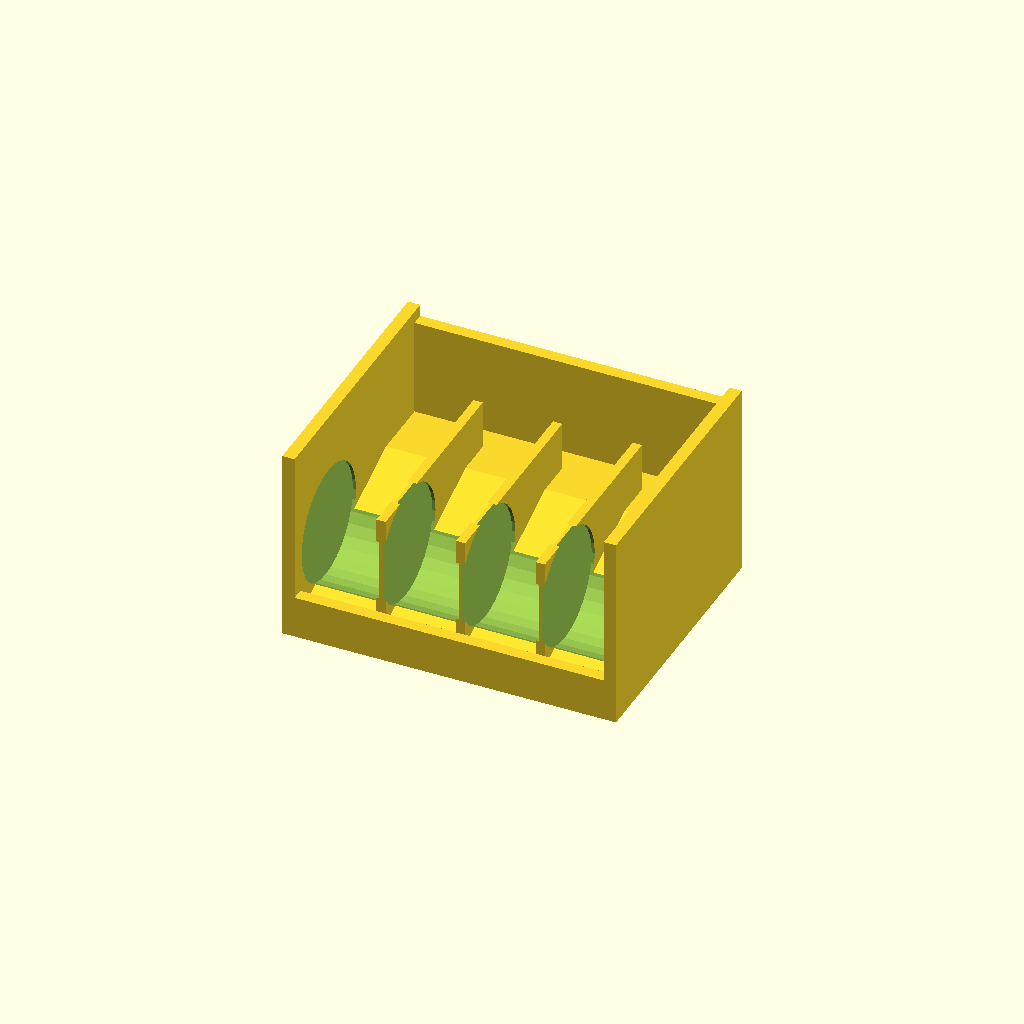
Cell 1: rendered with the file's own defaults.
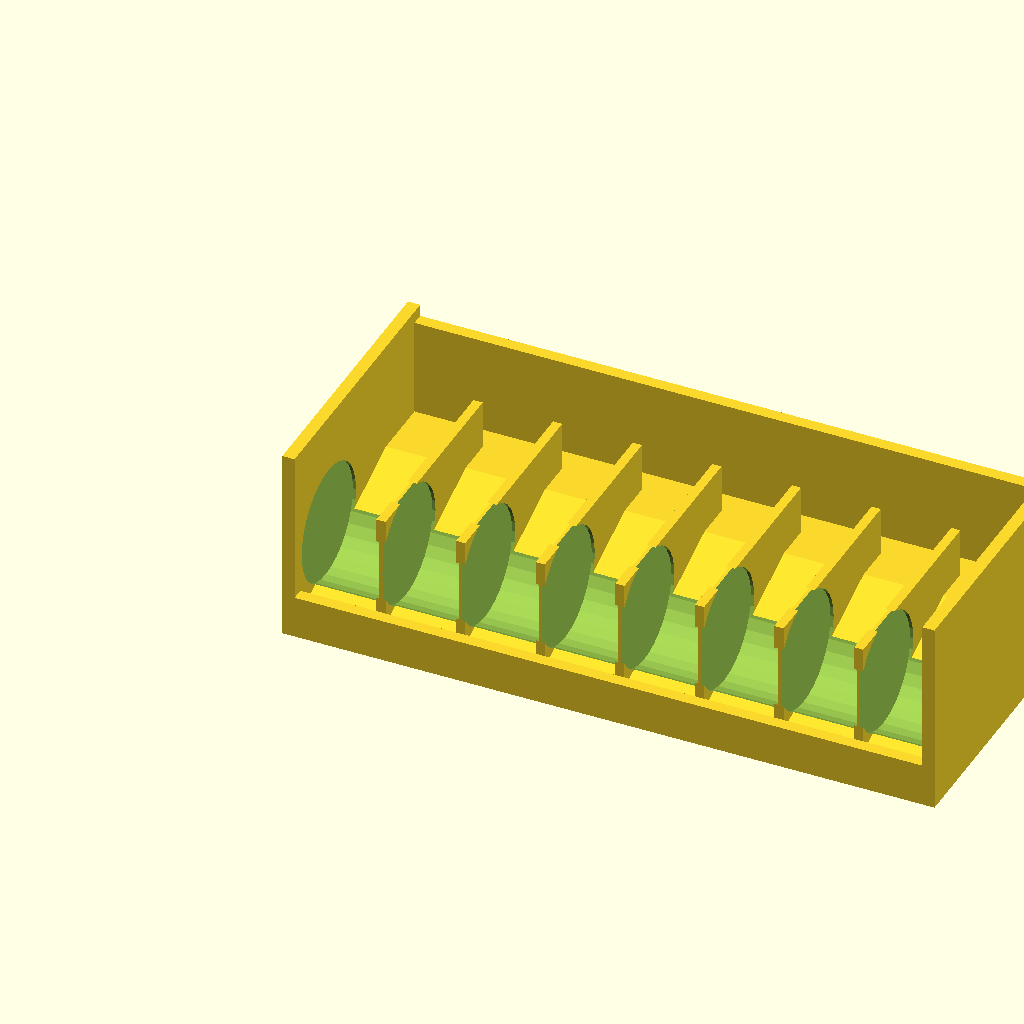
Cell 2 — n_lids set to 8, the other parameters unchanged.
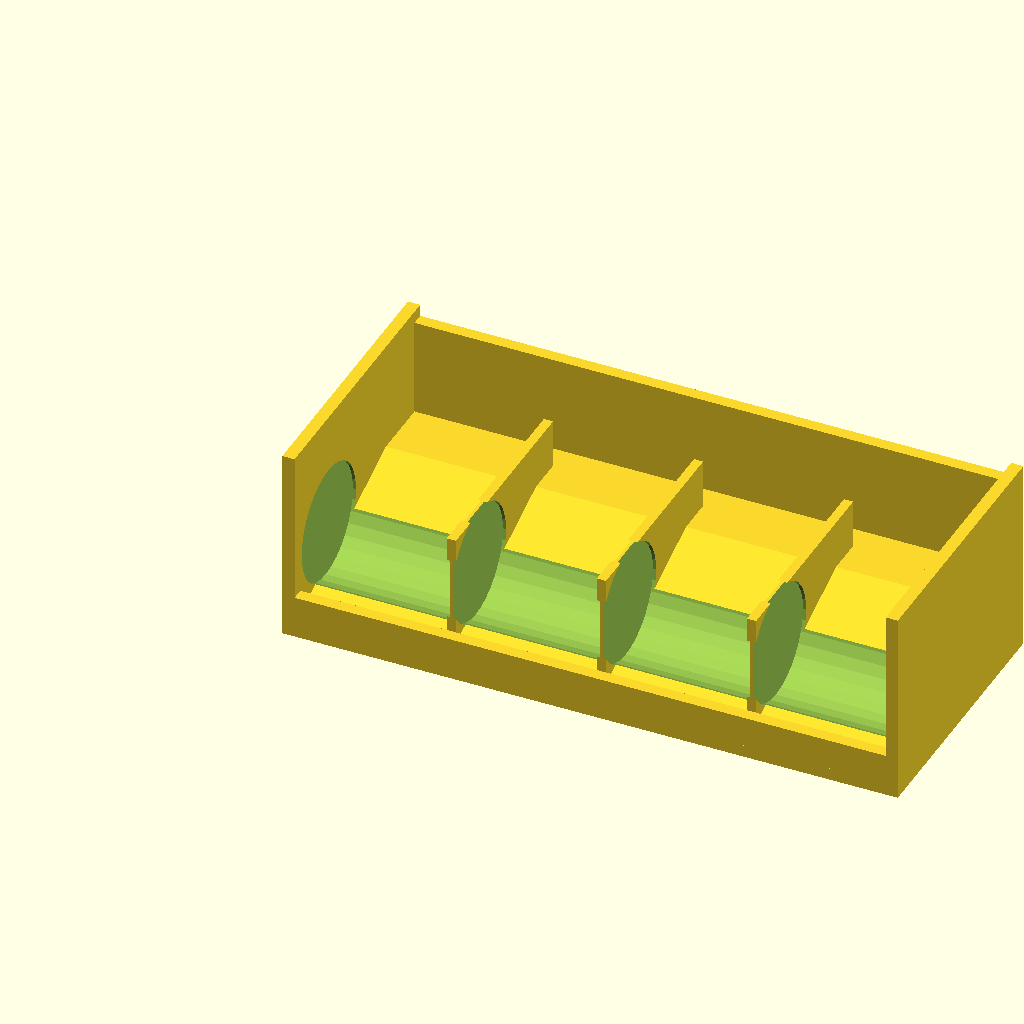
Cell 3 — slot_gap set to 46, the other parameters unchanged.
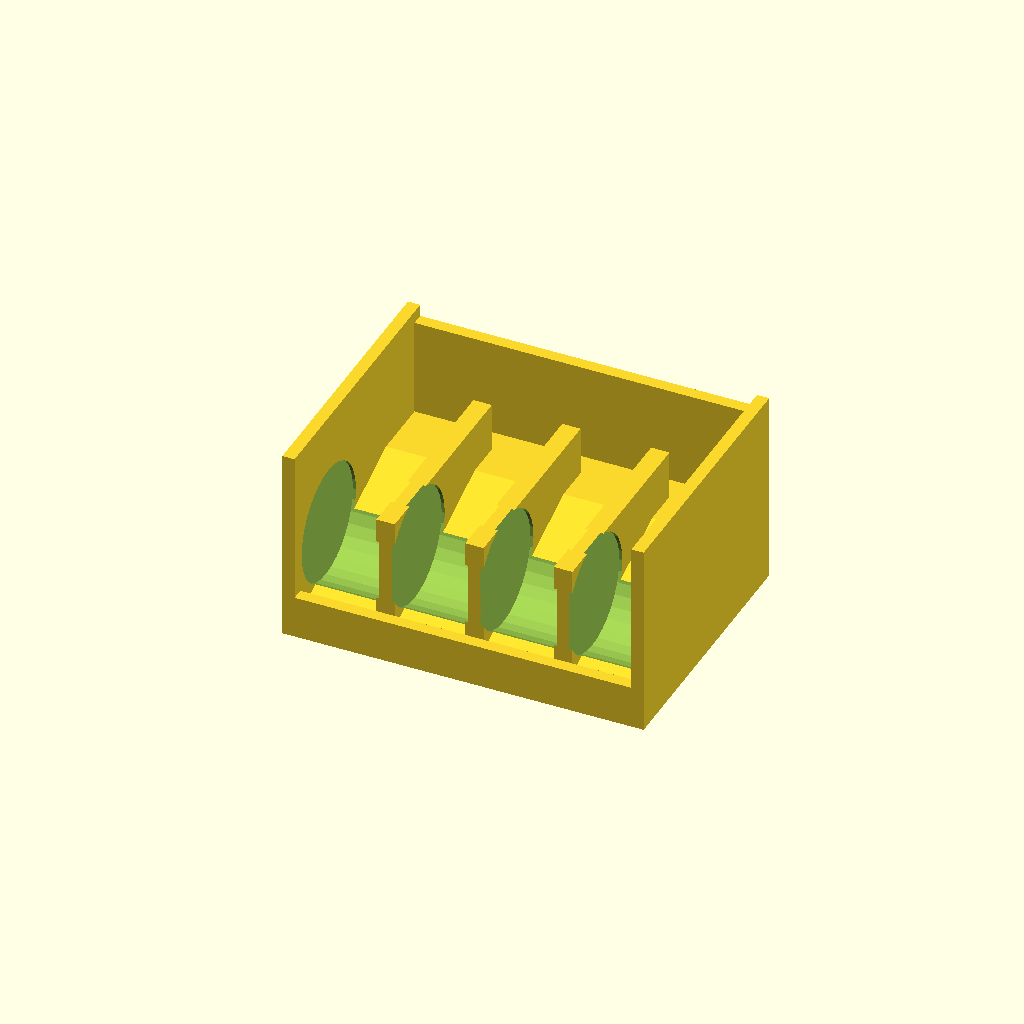
Cell 4 — divider_t set to 6, the other parameters unchanged.
One fixed orthographic camera (rotation 55°, 0°, 25°; colour scheme Cornfield) for every cell.
The OpenSCAD source (models/loop-lid-organizer-concepts/02b-leaning-cradle-tray-secure.scad):
// Concept 2B: secure leaning cradle tray.
// Deeper tray and taller rear wall for stronger retention.
//
// Usage:
//   openscad -o 02b-leaning-cradle-tray-secure.stl 02b-leaning-cradle-tray-secure.scad

include <../../common/utils.scad>

lid_d = 78;
lid_h = 44;

n_lids = 4;
slot_gap = 23;
divider_t = 3;
side_wall = 4;
base_t = 4;
tray_depth = 88;
rear_band = 24;
rear_rise = 24;
rear_wall_h = 36;
front_lip_h = 14;
divider_h = 40;
cradle_r = 19;
cradle_z = 26;
cradle_y = 24;

total_w = 2 * side_wall + n_lids * slot_gap + (n_lids - 1) * divider_t;

module tray_shell() {
    union() {
        hull() {
            cube([total_w, tray_depth, base_t]);
            translate([0, tray_depth - rear_band, rear_rise])
                cube([total_w, rear_band, base_t]);
        }

        cube([total_w, 4, front_lip_h]);

        translate([0, tray_depth - 4, rear_rise])
            cube([total_w, 4, rear_wall_h]);
    }
}

difference() {
    union() {
        tray_shell();

        for (divider_index = [1 : n_lids - 1]) {
            divider_x = side_wall + divider_index * slot_gap + (divider_index - 1) * divider_t;
            translate([divider_x, 8, base_t])
                cube([divider_t, tray_depth - 20, divider_h]);
        }

        translate([0, 0, base_t])
            cube([side_wall, tray_depth, rear_rise + rear_wall_h]);

        translate([total_w - side_wall, 0, base_t])
            cube([side_wall, tray_depth, rear_rise + rear_wall_h]);
    }

    for (slot_index = [0 : n_lids - 1]) {
        slot_x = side_wall + slot_index * (slot_gap + divider_t);
        translate([slot_x - 1, cradle_y, cradle_z])
            rotate([0, 90, 0])
                cylinder(h = slot_gap + 2, r = cradle_r);
    }
}
Customizer parameters (derived from the source; name, type, default, range or options):
lid_d: number, default 78
lid_h: number, default 44
n_lids: number, default 4
slot_gap: number, default 23
divider_t: number, default 3
side_wall: number, default 4
base_t: number, default 4
tray_depth: number, default 88
rear_band: number, default 24
rear_rise: number, default 24
rear_wall_h: number, default 36
front_lip_h: number, default 14
divider_h: number, default 40
cradle_r: number, default 19
cradle_z: number, default 26
cradle_y: number, default 24
